Run: headless pygame with SDL's dummy video driver; simulated clock (each Clock.tick advances the game by its frame time, no real sleeping); random seed 0; keys injected as events and as key.get_pressed() state; mouse plan: one left click at the window centre at the start of phase 2, then a move to the lower-right quarter at the start of phase 3.
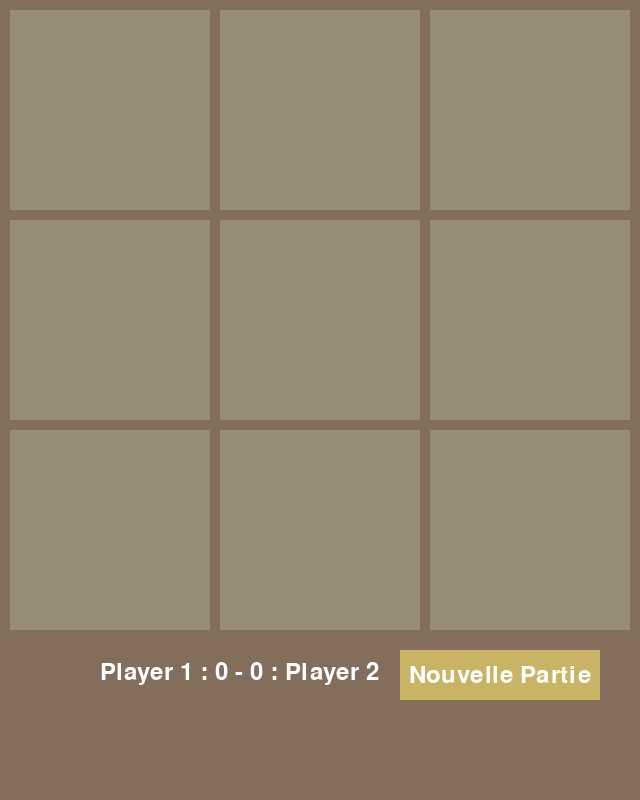
Frame 1 of 4 · flips 1–60 · no input
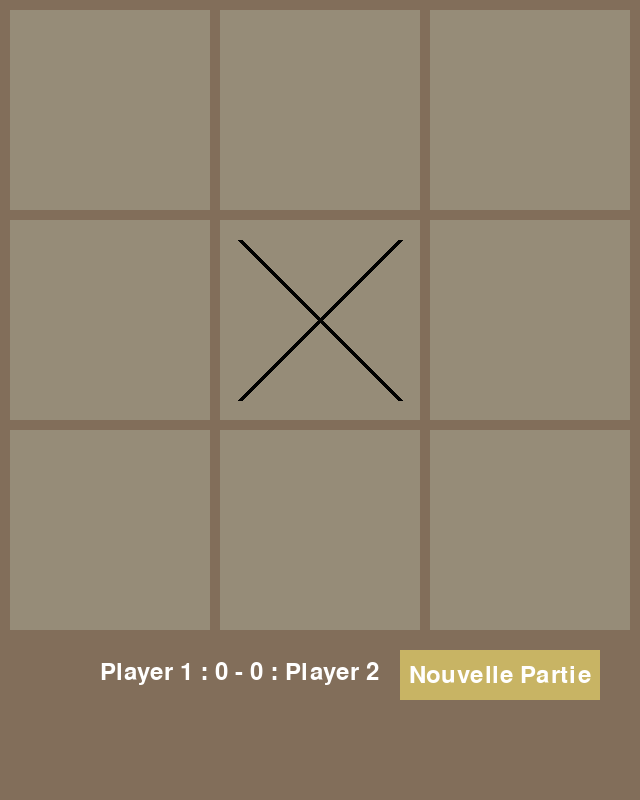
Frame 2 of 4 · flips 61–180 · clicked the window centre · tapped SPACE, RETURN · held RIGHT (→), D
Frame 3 of 4 · flips 181–300 · moved the mouse to the lower-right quarter · held DOWN (↓), S · screen unchanged from frame 2, image omitted
Frame 4 of 4 · flips 301–420 · held LEFT (←), A, UP (↑), W · screen unchanged from frame 3, image omitted

The pygame program that drew these frames:

# -*- coding: utf-8 -*-
"""
Created on Wed Jan  3 15:26:20 2024

@author: polux

Jeu 2048
"""
import pygame

class Bloc:
    def __init__(self, x, y, width, height):
        self.x = x
        self.y = y
        self.width = width
        self.height = height
        self.sign = 0
    
    def draw(self, window, color):
        pygame.draw.rect(window, color, (self.x, self.y, self.width, self.height))
        if self.sign == 1: #croix
            pygame.draw.line(window, (0,0,0), (self.x + 20, self.y + 20), (self.x + self.width - 20, self.y + self.height - 20), 5)
            pygame.draw.line(window, (0,0,0), (self.x + 20, self.y + self.height - 20), (self.x + self.width - 20, self.y + 20), 5)
        elif self.sign == 2: #rond
            pygame.draw.circle(window, (0,0,0), (self.x + self.width/2, self.y + self.height/2), self.width/3, 5)

    def click(self, x_mouse, y_mouse, player_turn):
        is_click = False
        if self.x <= x_mouse <= self.x + self.width:
            if self.y <= y_mouse <= self.y + self.height:
                if self.sign == 0:
                    self.sign = player_turn
                    is_click = True
        return is_click
    
def test_win(playground):
    win = False
    for i in range(3):
        if playground[i][0].sign == playground[i][1].sign == playground[i][2].sign and playground[i][0].sign != 0 :
            win = True
        elif playground[0][i].sign == playground[1][i].sign == playground[2][i].sign and playground[0][i].sign != 0 :
            win = True
        elif playground[0][0].sign == playground[1][1].sign == playground[2][2].sign and playground[0][0].sign != 0 :
            win = True 
        elif playground[0][2].sign == playground[1][1].sign == playground[2][0].sign and playground[0][2].sign != 0 :
            win = True
    if win:
        print('You Win !')
    return win

def new_game():
    playground = [[[],[],[]],
                  [[],[],[]],
                  [[],[],[]]]
    # Set up each Square
    square_width = 200
    square_height = 200
    for i in range(3):
        for j in range(3):
            playground[i][j] = Bloc(10 + (square_width+10)*i, 10+(square_height+10)*j, square_width, square_height)
    return playground


  




if __name__=='__main__':
    pygame.init()

    # Set up the screen
    screen_width = 640
    screen_height = 800
    window = pygame.display.set_mode((screen_width, screen_height))
    window.fill((130, 110, 90))

    # Définition de la police de caractères
    police = pygame.font.Font(None, 36)

    player_1_score = 0
    player_2_score = 0
    player_turn = 1  
    
    playground = new_game()
    
    # Bouton nouvelle partie
    position_bouton = pygame.Rect(400, 650, 200, 50)
    couleur_bouton = (200, 180, 100)
    couleur_texte = (255, 255, 255)
    texte_bouton = "Nouvelle Partie"
    
    run = True
    is_win = False
    while run:
        window.fill((130, 110, 90))
        for event in pygame.event.get():
            if event.type == pygame.QUIT:
                pygame.quit()
            if event.type == pygame.MOUSEBUTTONDOWN:
                # Obtention des coordonnées de la souris
                x_mouse, y_mouse = pygame.mouse.get_pos()
                for i in range(3):
                    for j in range(3):
                        if playground[i][j].click(x_mouse, y_mouse, player_turn):
                            player_turn = (player_turn % 2) + 1
                if is_win:
                    if position_bouton.collidepoint(x_mouse, y_mouse):
                        print("Nouvelle partie démarrée!")
                        playground = new_game()
                        is_win = False
                        
        if not is_win:
            if test_win(playground):
                is_win = True
                if player_turn == 1:
                    player_2_score += 1
                    print(player_2_score)
                elif player_turn == 2:
                    player_1_score += 1
                    print(player_1_score)
        
        
        
        for i in range(3):
            for j in range(3):
                playground[i][j].draw(window, (150,140,120))
        
        # Affichage score
        surface_texte = police.render(f"Player 1 : {player_1_score} - {player_2_score} : Player 2", True, (255, 255, 255))
        window.blit(surface_texte, (100, 660))
   
    
        # Affichage du bouton
        pygame.draw.rect(window, couleur_bouton, position_bouton)
        # Affichage du texte sur le bouton
        texte_surface = police.render(texte_bouton, True, couleur_texte)
        texte_rect = texte_surface.get_rect(center=position_bouton.center)
        window.blit(texte_surface, texte_rect)
        
        pygame.display.flip() 
        
        
